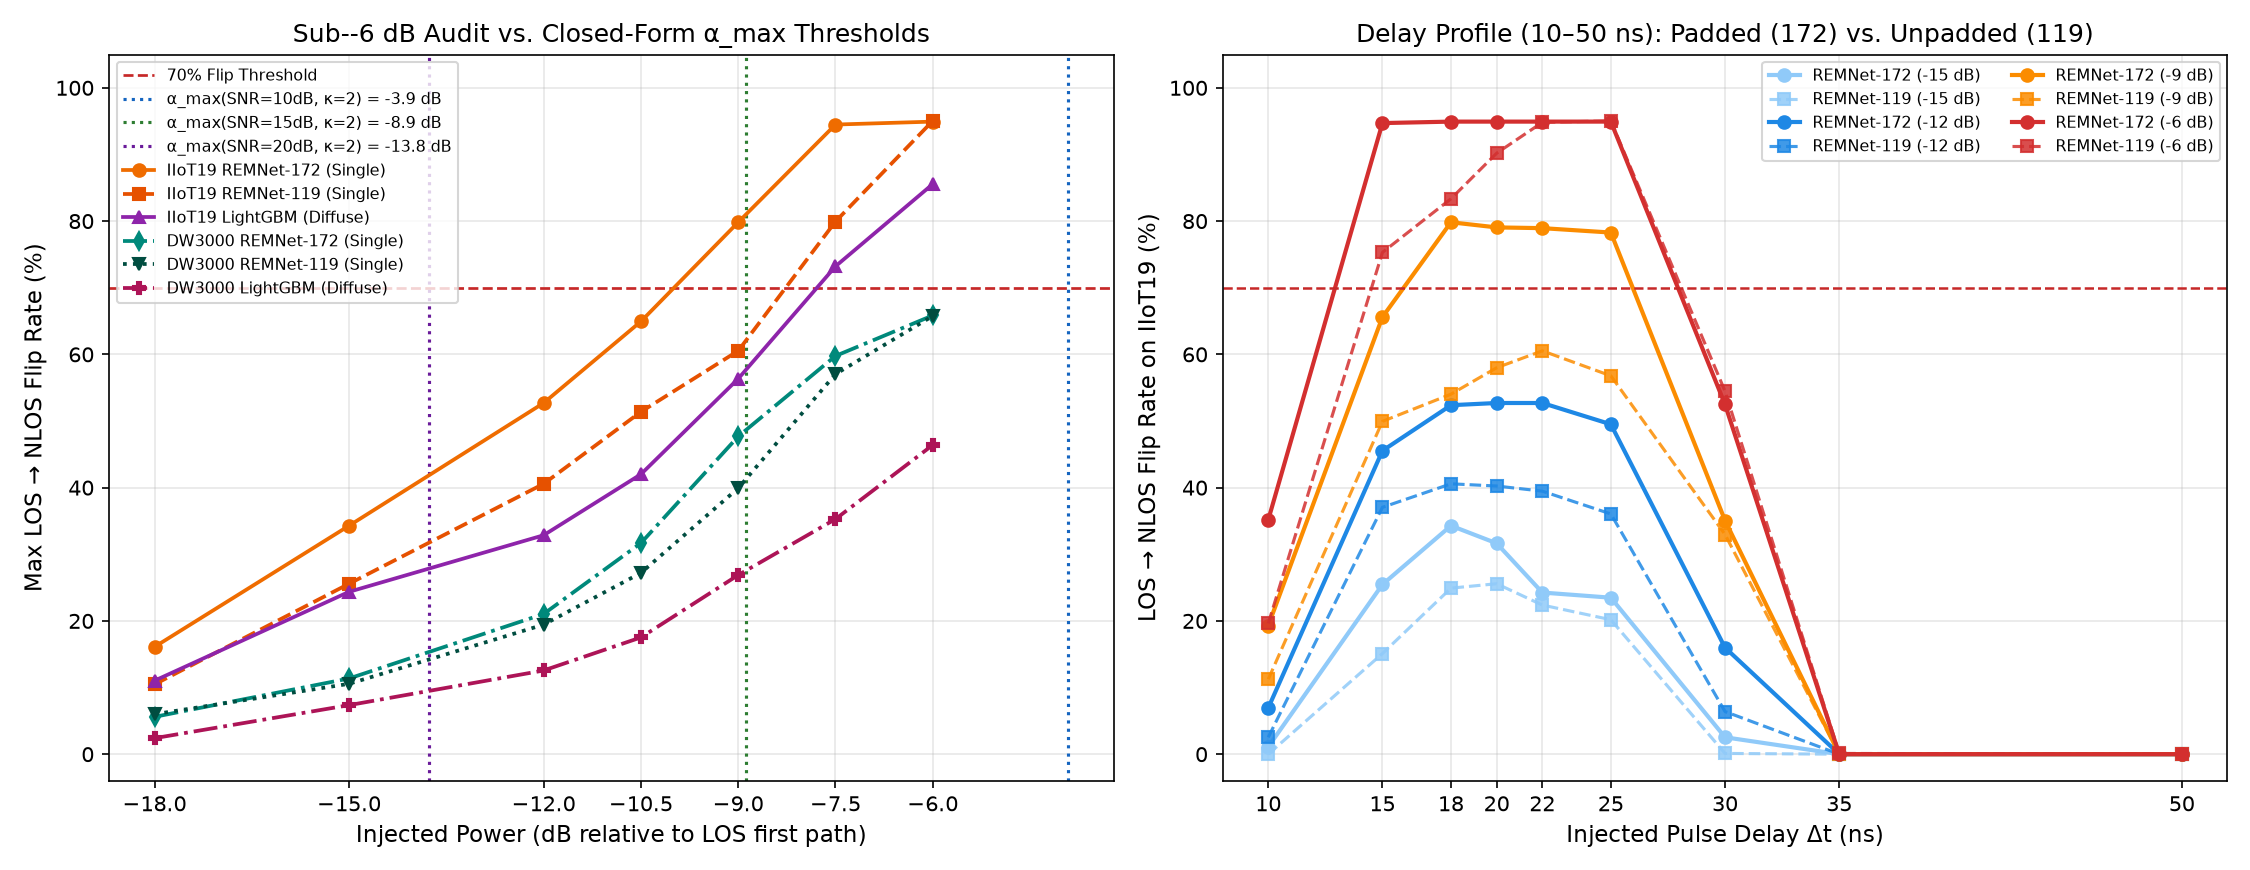

Values plotted in this chart, from the file beside it:
dataset, mode, delta_t_ns, power_dB, flip_rem172, flip_rem119, flip_lgbm, dlogit_rem172, dlogit_rem119
fontaine_iiot19, single, 10, -18, 0.000000, 0.000000, 0.01764, 0.4421, 0.4651
fontaine_iiot20_5phi, single, 10, -18, 0.000000, 0.000000, 0.000000, -0.000098, 0.06857
dw3000_complex_5phi, single, 10, -18, 0.007200, 0.007200, 0.009600, 0.08814, 0.1043
fontaine_iiot19, single, 10, -15, 0.01103, 0.000000, 0.02536, 0.6584, 0.6366
fontaine_iiot20_5phi, single, 10, -15, 0.000000, 0.000000, 0.000000, 0.02359, 0.134
dw3000_complex_5phi, single, 10, -15, 0.016, 0.0104, 0.0176, 0.1701, 0.1919
fontaine_iiot19, single, 10, -12, 0.06946, 0.02536, 0.05513, 0.9989, 0.8628
fontaine_iiot20_5phi, single, 10, -12, 0.000000, 0.000000, 0.000000, 0.09877, 0.2456
dw3000_complex_5phi, single, 10, -12, 0.0368, 0.0408, 0.044, 0.326, 0.3369
fontaine_iiot19, single, 10, -10.5, 0.1213, 0.06725, 0.0871, 1.232, 1
fontaine_iiot20_5phi, single, 10, -10.5, 0.000000, 0.000000, 0.000000, 0.1651, 0.3155
dw3000_complex_5phi, single, 10, -10.5, 0.0624, 0.0656, 0.056, 0.4495, 0.4362
fontaine_iiot19, single, 10, -9, 0.1929, 0.1125, 0.129, 1.53, 1.161
fontaine_iiot20_5phi, single, 10, -9, 0.000000, 0.000000, 0.000000, 0.2547, 0.3903
dw3000_complex_5phi, single, 10, -9, 0.0936, 0.0952, 0.0864, 0.6175, 0.556
fontaine_iiot19, single, 10, -7.5, 0.2646, 0.1676, 0.2183, 1.902, 1.344
fontaine_iiot20_5phi, single, 10, -7.5, 0.000000, 0.000000, 0.000000, 0.3706, 0.4685
dw3000_complex_5phi, single, 10, -7.5, 0.1288, 0.1248, 0.1256, 0.8449, 0.6979
fontaine_iiot19, single, 10, -6, 0.3517, 0.1963, 0.3175, 2.346, 1.544
fontaine_iiot20_5phi, single, 10, -6, 0.000000, 0.000000, 0.000000, 0.5179, 0.5505
dw3000_complex_5phi, single, 10, -6, 0.1624, 0.1488, 0.1632, 1.144, 0.8626
fontaine_iiot19, single, 15, -18, 0.09041, 0.03749, 0.01213, 1.336, 1.154
fontaine_iiot20_5phi, single, 15, -18, 0.000000, 0.000000, 0.000000, 0.3847, 0.3647
dw3000_complex_5phi, single, 15, -18, 0.048, 0.0392, 0.0128, 0.3195, 0.2663
fontaine_iiot19, single, 15, -15, 0.2547, 0.151, 0.03308, 1.903, 1.578
fontaine_iiot20_5phi, single, 15, -15, 0.000000, 0.000000, 0.000000, 0.7911, 0.7207
dw3000_complex_5phi, single, 15, -15, 0.0856, 0.0736, 0.0168, 0.6084, 0.5054
fontaine_iiot19, single, 15, -12, 0.4553, 0.3705, 0.0882, 2.729, 2.169
fontaine_iiot20_5phi, single, 15, -12, 0.1093, 0.046, 0.000000, 1.468, 1.264
dw3000_complex_5phi, single, 15, -12, 0.156, 0.1496, 0.0528, 1.111, 0.9089
fontaine_iiot19, single, 15, -10.5, 0.527, 0.4531, 0.129, 3.28, 2.557
fontaine_iiot20_5phi, single, 15, -10.5, 0.2993, 0.2093, 0.000000, 1.908, 1.589
dw3000_complex_5phi, single, 15, -10.5, 0.2224, 0.1848, 0.0776, 1.476, 1.19
fontaine_iiot19, single, 15, -9, 0.656, 0.4994, 0.194, 3.963, 3.03
fontaine_iiot20_5phi, single, 15, -9, 0.3773, 0.2947, 0.000000, 2.429, 1.946
dw3000_complex_5phi, single, 15, -9, 0.3032, 0.2408, 0.136, 1.942, 1.532
fontaine_iiot19, single, 15, -7.5, 0.7993, 0.5469, 0.3186, 4.84, 3.622
fontaine_iiot20_5phi, single, 15, -7.5, 0.4833, 0.306, 0.000000, 3.061, 2.342
dw3000_complex_5phi, single, 15, -7.5, 0.4272, 0.3424, 0.2088, 2.537, 1.946
fontaine_iiot19, single, 15, -6, 0.9471, 0.753, 0.3782, 5.961, 4.368
fontaine_iiot20_5phi, single, 15, -6, 0.5553, 0.3847, 0.000000, 3.833, 2.797
dw3000_complex_5phi, single, 15, -6, 0.556, 0.4704, 0.3008, 3.298, 2.449
fontaine_iiot19, single, 18, -18, 0.161, 0.1047, 0.01985, 1.643, 1.364
fontaine_iiot20_5phi, single, 18, -18, 0.000000, 0.000000, 0.000000, 0.7299, 0.5952
dw3000_complex_5phi, single, 18, -18, 0.052, 0.0424, 0.0112, 0.4186, 0.338
fontaine_iiot19, single, 18, -15, 0.3429, 0.2492, 0.0452, 2.312, 1.864
fontaine_iiot20_5phi, single, 18, -15, 0.1253, 0.02533, 0.000000, 1.362, 1.128
dw3000_complex_5phi, single, 18, -15, 0.1136, 0.0928, 0.0216, 0.7895, 0.6417
fontaine_iiot19, single, 18, -12, 0.5237, 0.4057, 0.1224, 3.273, 2.568
fontaine_iiot20_5phi, single, 18, -12, 0.366, 0.2713, 0.000000, 2.249, 1.894
dw3000_complex_5phi, single, 18, -12, 0.2048, 0.1728, 0.0736, 1.416, 1.148
fontaine_iiot19, single, 18, -10.5, 0.6494, 0.4939, 0.1951, 3.909, 3.024
fontaine_iiot20_5phi, single, 18, -10.5, 0.4513, 0.3187, 0.000000, 2.813, 2.322
dw3000_complex_5phi, single, 18, -10.5, 0.3, 0.2248, 0.1136, 1.858, 1.491
fontaine_iiot19, single, 18, -9, 0.7982, 0.5402, 0.3043, 4.686, 3.581
fontaine_iiot20_5phi, single, 18, -9, 0.5067, 0.3973, 0.000000, 3.485, 2.776
dw3000_complex_5phi, single, 18, -9, 0.4336, 0.3424, 0.1624, 2.41, 1.904
fontaine_iiot19, single, 18, -7.5, 0.9405, 0.6847, 0.3815, 5.655, 4.279
fontaine_iiot20_5phi, single, 18, -7.5, 0.7073, 0.4953, 0.000000, 4.288, 3.295
dw3000_complex_5phi, single, 18, -7.5, 0.5656, 0.4632, 0.2504, 3.103, 2.399
... 318 more rows
